The GitHub repository Baird-Li/Lizhipeng1 contains a labelled image folder "半导体芯片表面缺陷检测(预处理后)" with 4 categories: ZF scratch, broken, pin break, scratch. Examples follow, each with its label.

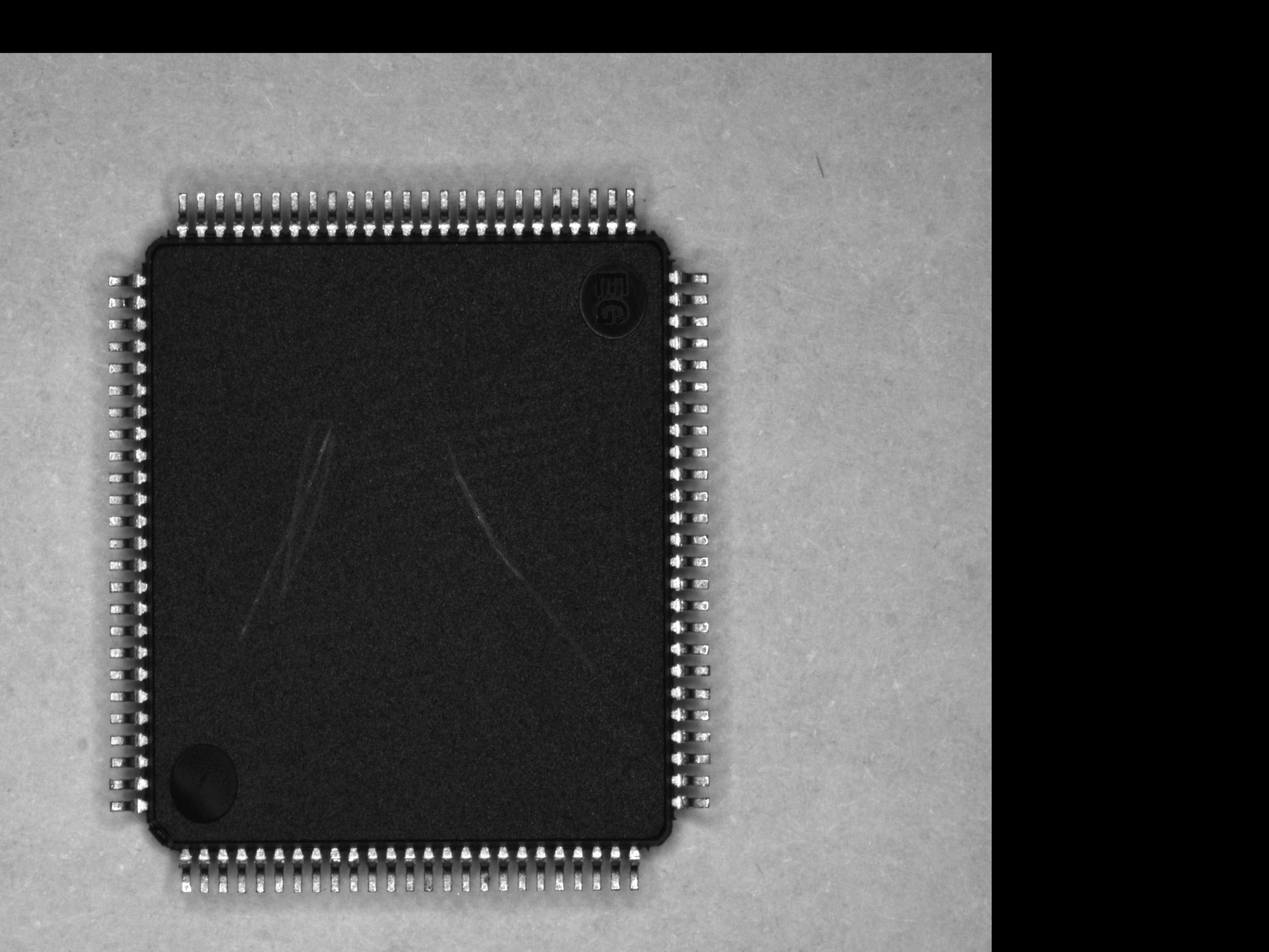
Label: scratch

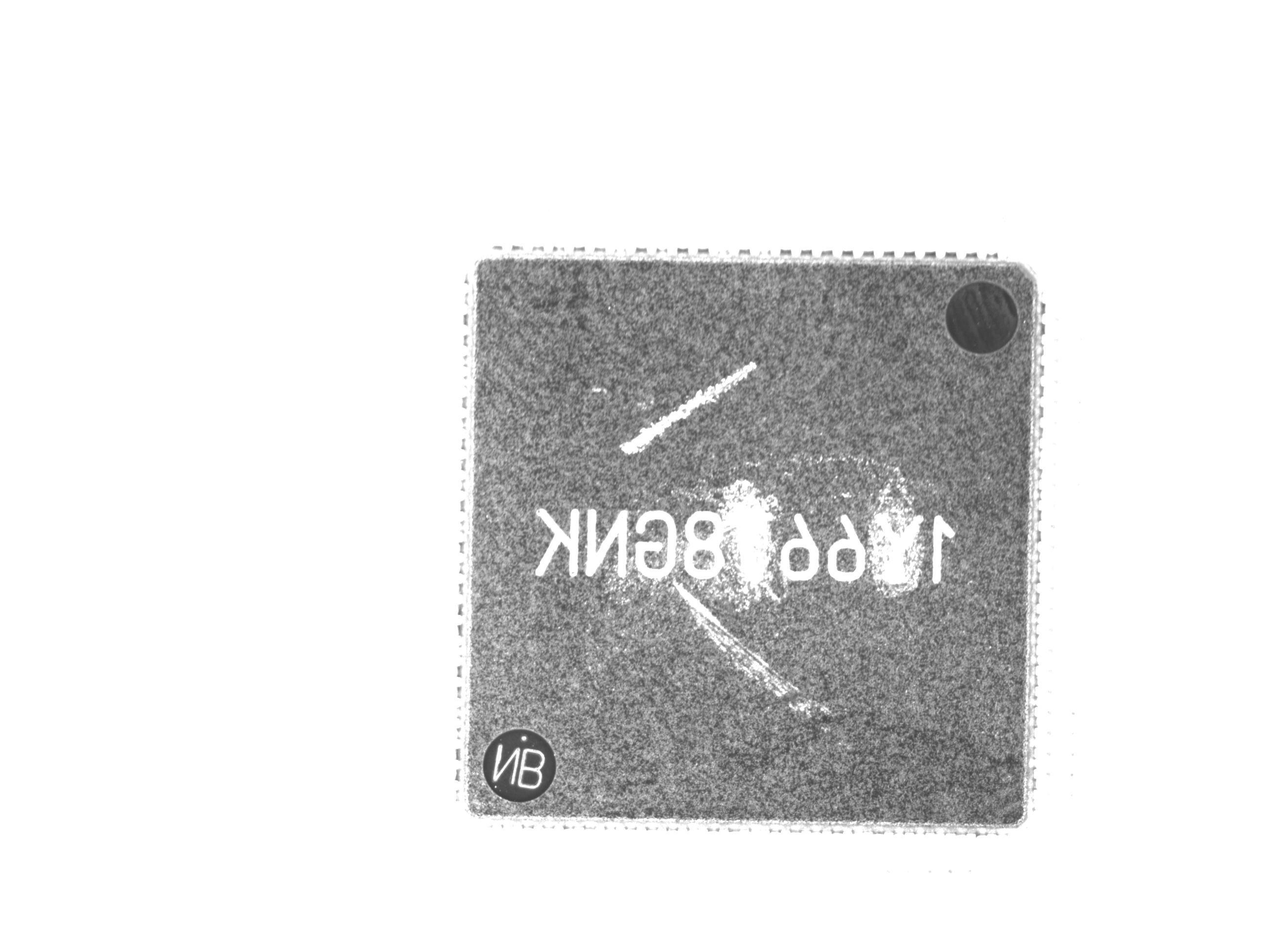
Label: ZF scratch

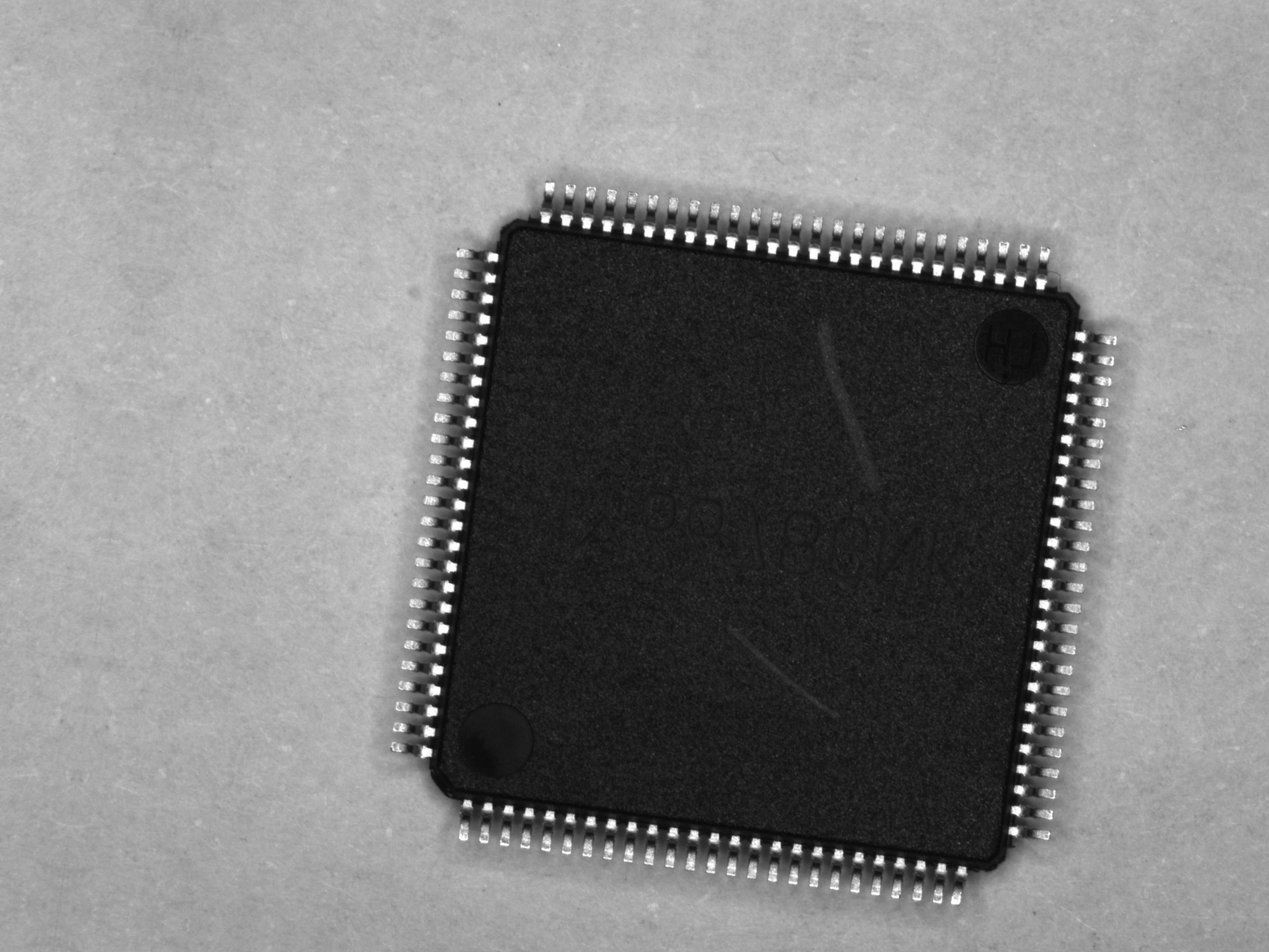
Label: scratch

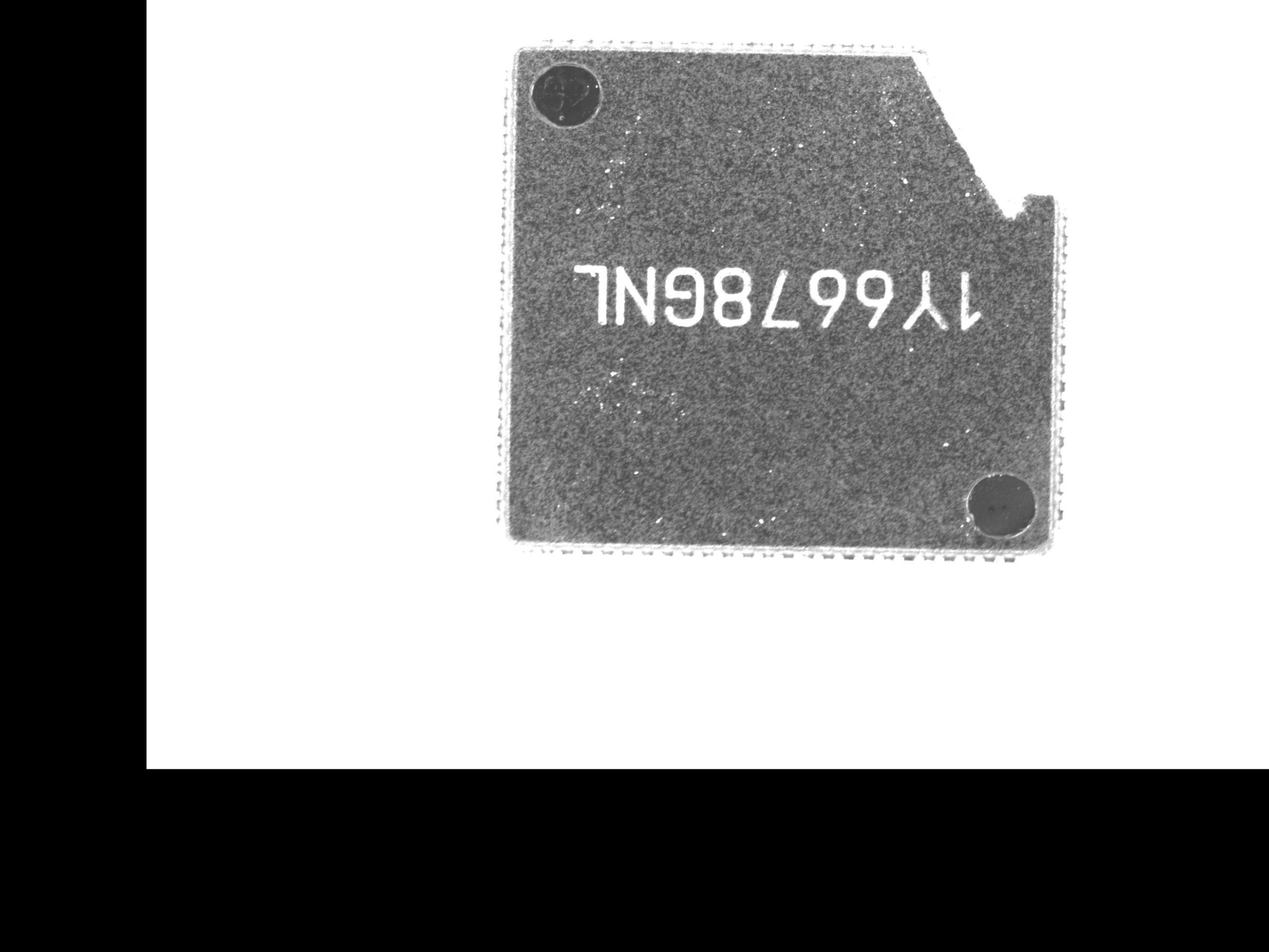
Label: broken

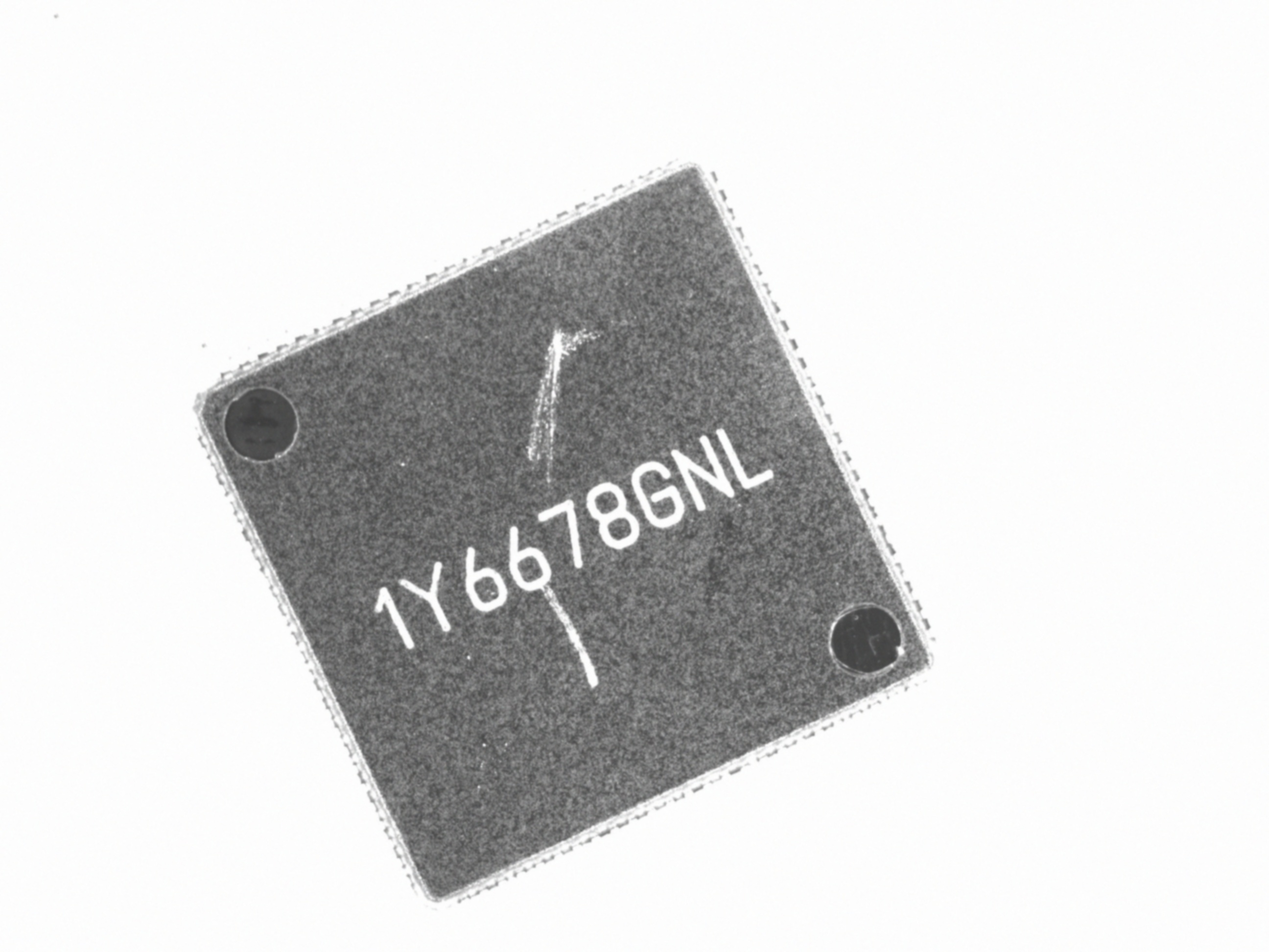
Label: ZF scratch

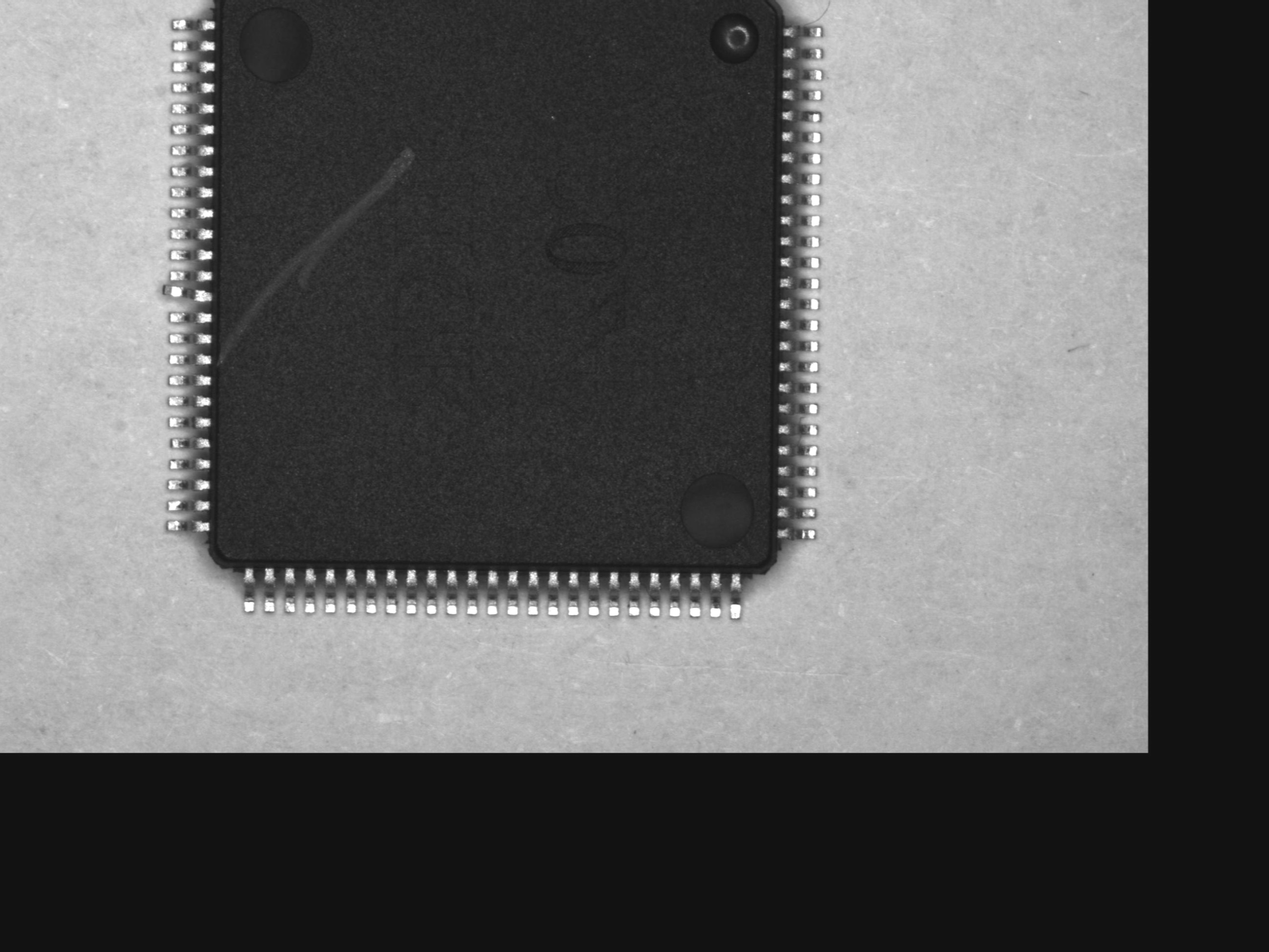
Label: pin break
